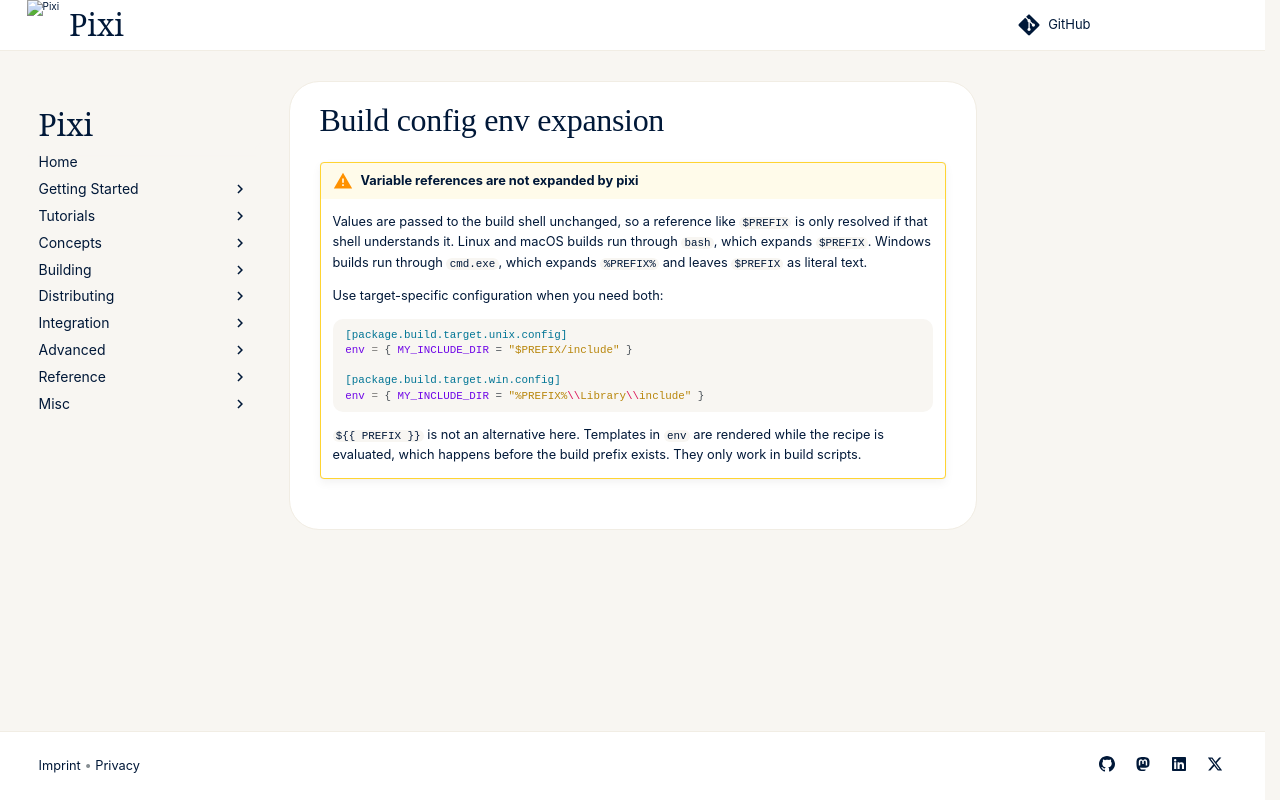

repository: prefix-dev/pixi · page: v0.85.0/partials/build-config-env-expansion/index.html · generator: sphinx

!!! warning "Variable references are not expanded by pixi"
    Values are passed to the build shell unchanged, so a reference like `$PREFIX` is only resolved if that shell understands it.
    Linux and macOS builds run through `bash`, which expands `$PREFIX`.
    Windows builds run through `cmd.exe`, which expands `%PREFIX%` and leaves `$PREFIX` as literal text.

    Use target-specific configuration when you need both:

    ```toml
    [package.build.target.unix.config]
    env = { MY_INCLUDE_DIR = "$PREFIX/include" }

    [package.build.target.win.config]
    env = { MY_INCLUDE_DIR = "%PREFIX%\\Library\\include" }
    ```

    `${{ PREFIX }}` is not an alternative here.
    Templates in `env` are rendered while the recipe is evaluated, which happens before the build prefix exists.
    They only work in build scripts.
